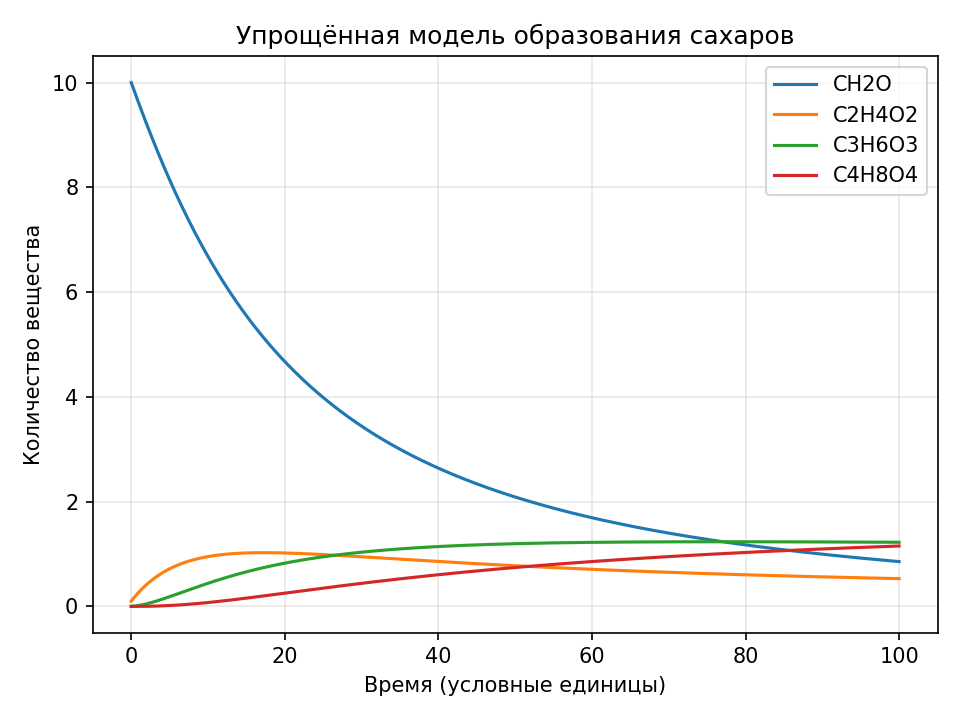

The file beside this chart, header and first rows:
Время, CH2O, C2H4O2, C3H6O3, C4H8O4, Углерод
0.0, 10.0, 0.1, 0.0, 0.0, 10.2
0.2, 9.918, 0.1373, 0.002354, 1.1124715871838442e-05, 10.2
0.4, 9.837, 0.1733, 0.005386, 4.8790327198833225e-05, 10.2
0.6, 9.757, 0.2079, 0.009052, 0.000119, 10.2
0.8, 9.677, 0.2413, 0.01331, 0.0002271, 10.2
1.0, 9.597, 0.2735, 0.01812, 0.0003781, 10.2
1.2, 9.518, 0.3045, 0.02345, 0.0005764, 10.2
1.4, 9.44, 0.3344, 0.02926, 0.0008258, 10.2
1.6, 9.363, 0.3632, 0.03551, 0.00113, 10.2
1.8, 9.286, 0.3909, 0.04218, 0.001492, 10.2
2.0, 9.209, 0.4177, 0.04924, 0.001914, 10.2
2.2, 9.134, 0.4434, 0.05665, 0.002399, 10.2
2.4, 9.059, 0.4682, 0.0644, 0.00295, 10.2
2.6, 8.984, 0.4921, 0.07244, 0.003567, 10.2
2.8, 8.91, 0.5151, 0.08077, 0.004252, 10.2
3.0, 8.837, 0.5373, 0.08936, 0.005006, 10.2
3.2, 8.765, 0.5586, 0.09818, 0.005831, 10.2
3.4, 8.693, 0.5792, 0.1072, 0.006728, 10.2
3.6, 8.622, 0.5989, 0.1164, 0.007696, 10.2
3.8, 8.552, 0.618, 0.1259, 0.008736, 10.2
4.0, 8.482, 0.6363, 0.1354, 0.009848, 10.2
4.2, 8.413, 0.654, 0.1451, 0.01103, 10.2
4.4, 8.344, 0.6709, 0.155, 0.01229, 10.2
4.6, 8.276, 0.6873, 0.1649, 0.01362, 10.2
4.8, 8.209, 0.703, 0.175, 0.01502, 10.2
5.0, 8.142, 0.7181, 0.1851, 0.01649, 10.2
5.2, 8.076, 0.7326, 0.1954, 0.01804, 10.2
5.4, 8.011, 0.7466, 0.2057, 0.01965, 10.2
5.6, 7.947, 0.7601, 0.216, 0.02133, 10.2
5.8, 7.883, 0.773, 0.2264, 0.02308, 10.2
6.0, 7.819, 0.7854, 0.2368, 0.0249, 10.2
6.2, 7.756, 0.7973, 0.2472, 0.02678, 10.2
6.4, 7.694, 0.8088, 0.2577, 0.02873, 10.2
6.6, 7.633, 0.8198, 0.2682, 0.03075, 10.2
6.8, 7.572, 0.8304, 0.2786, 0.03283, 10.2
7.0, 7.512, 0.8405, 0.2891, 0.03497, 10.2
7.2, 7.452, 0.8503, 0.2995, 0.03717, 10.2
7.4, 7.393, 0.8596, 0.31, 0.03943, 10.2
7.6, 7.335, 0.8686, 0.3204, 0.04175, 10.2
7.8, 7.277, 0.8772, 0.3308, 0.04413, 10.2
8.0, 7.22, 0.8854, 0.3411, 0.04657, 10.2
8.2, 7.163, 0.8933, 0.3514, 0.04906, 10.2
8.4, 7.107, 0.9009, 0.3617, 0.0516, 10.2
8.6, 7.051, 0.9081, 0.3719, 0.0542, 10.2
8.8, 6.996, 0.915, 0.382, 0.05684, 10.2
9.0, 6.942, 0.9217, 0.3921, 0.05954, 10.2
9.2, 6.888, 0.928, 0.4022, 0.06229, 10.2
9.4, 6.835, 0.9341, 0.4122, 0.06508, 10.2
9.6, 6.782, 0.9398, 0.4221, 0.06792, 10.2
9.8, 6.73, 0.9454, 0.4319, 0.07081, 10.2
10.0, 6.679, 0.9506, 0.4417, 0.07374, 10.2
10.2, 6.628, 0.9557, 0.4514, 0.07671, 10.2
10.4, 6.577, 0.9604, 0.4611, 0.07972, 10.2
10.6, 6.527, 0.965, 0.4706, 0.08277, 10.2
10.8, 6.478, 0.9693, 0.4801, 0.08586, 10.2
11.0, 6.429, 0.9735, 0.4895, 0.08899, 10.2
11.2, 6.38, 0.9774, 0.4988, 0.09215, 10.2
11.4, 6.332, 0.9811, 0.5081, 0.09536, 10.2
11.6, 6.285, 0.9846, 0.5173, 0.09859, 10.2
11.8, 6.238, 0.9879, 0.5263, 0.1019, 10.2
... 441 more rows
